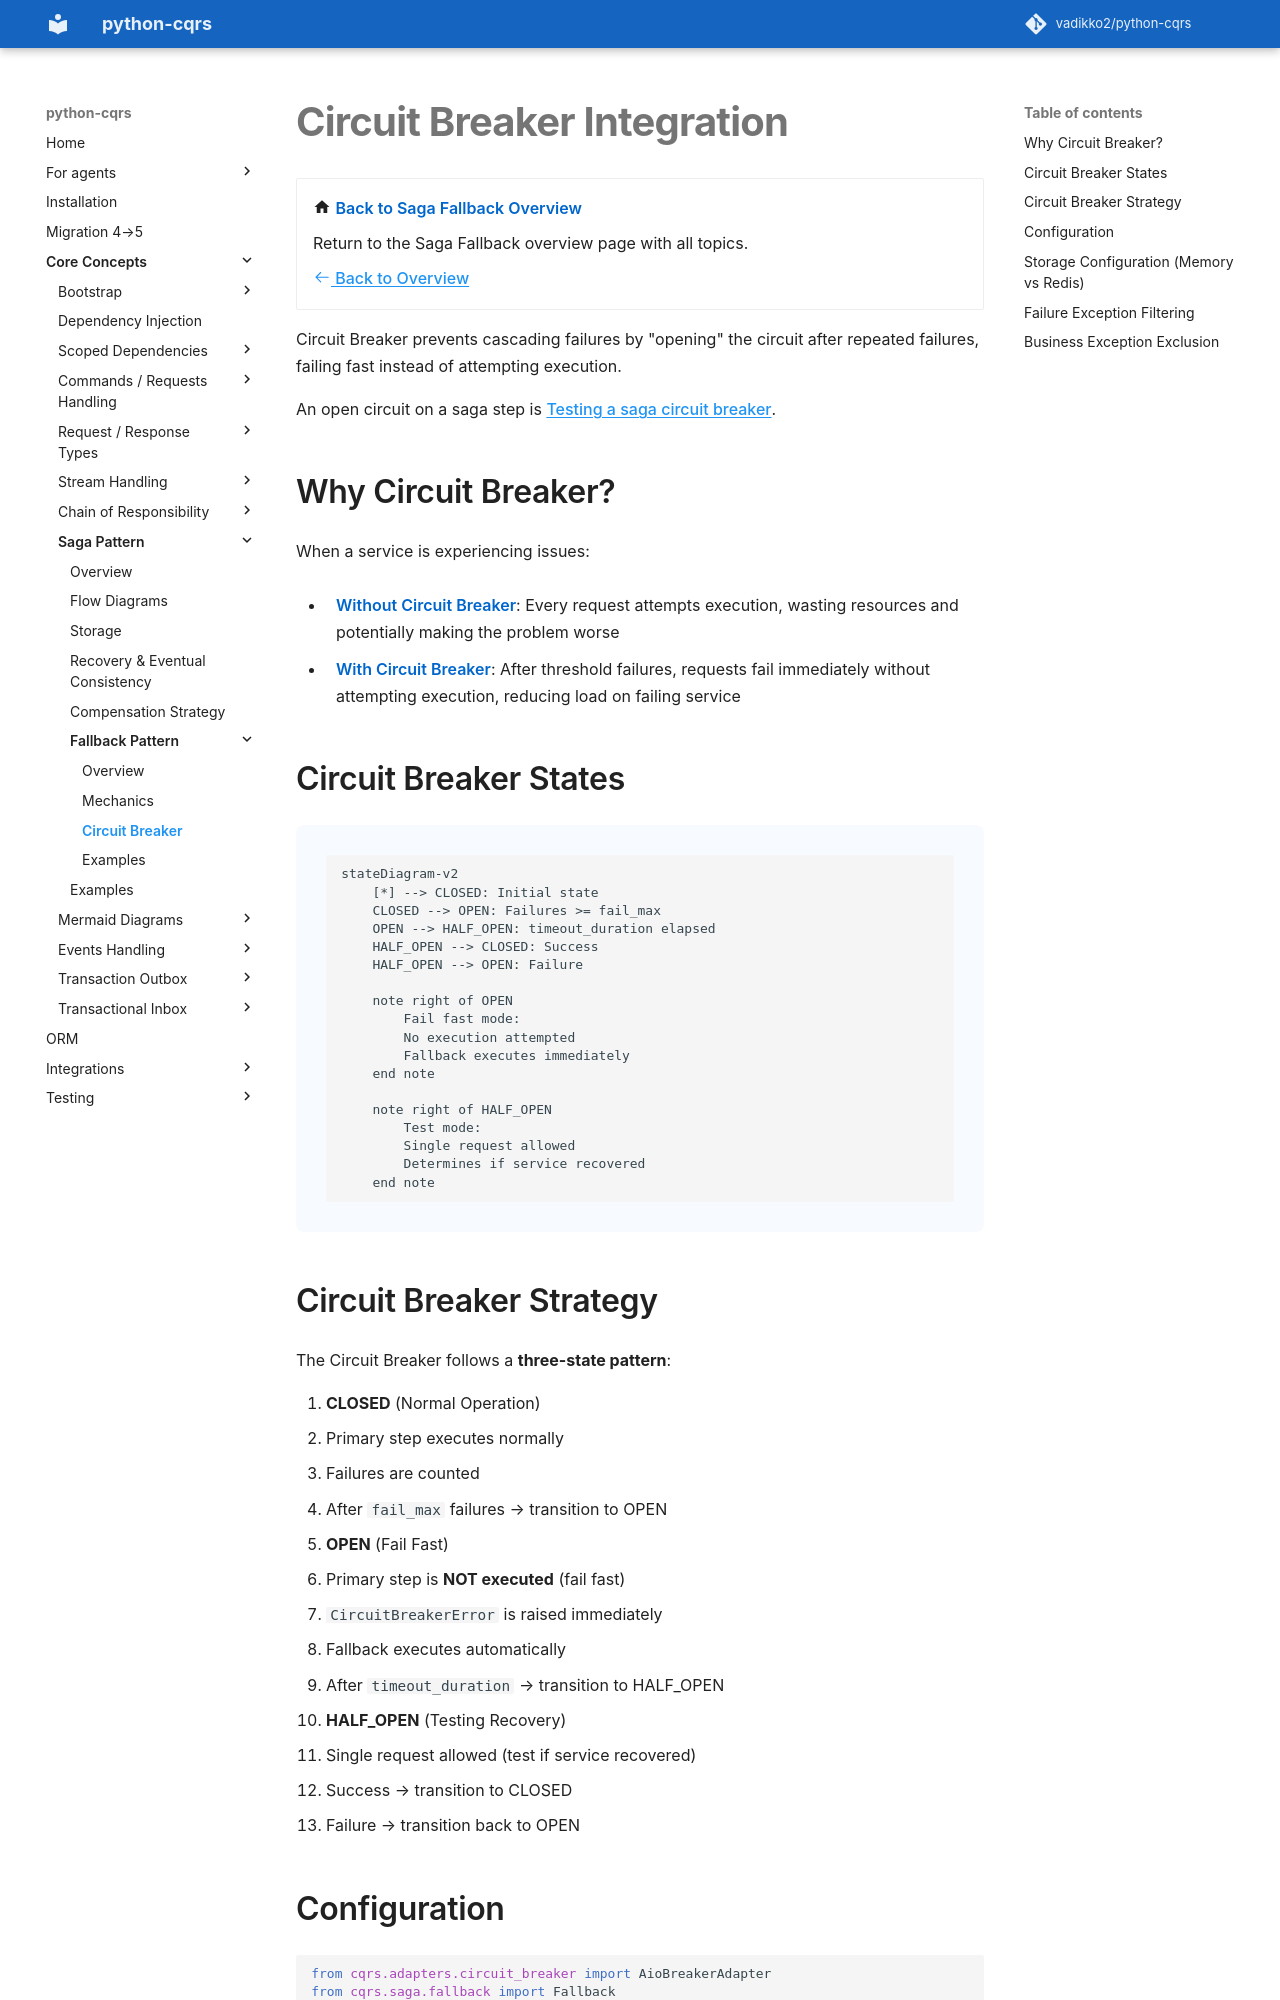

repository: pypatterns/python-cqrs-mkdocs · page: 5.0/saga/fallback/circuit_breaker/index.html · generator: mkdocs

# Circuit Breaker Integration

<div class="grid cards" markdown>

-   :material-home: **Back to Saga Fallback Overview**

    Return to the Saga Fallback overview page with all topics.

    [:octicons-arrow-left-24: Back to Overview](index.md)

</div>

Circuit Breaker prevents cascading failures by "opening" the circuit after repeated failures, failing fast instead of attempting execution.

An open circuit on a saga step is [Testing a saga circuit breaker](../../testing/saga_circuit_breaker.md).

## Why Circuit Breaker?

When a service is experiencing issues:

- **Without Circuit Breaker**: Every request attempts execution, wasting resources and potentially making the problem worse
- **With Circuit Breaker**: After threshold failures, requests fail immediately without attempting execution, reducing load on failing service

## Circuit Breaker States

```mermaid
stateDiagram-v2
    [*] --> CLOSED: Initial state
    CLOSED --> OPEN: Failures >= fail_max
    OPEN --> HALF_OPEN: timeout_duration elapsed
    HALF_OPEN --> CLOSED: Success
    HALF_OPEN --> OPEN: Failure
    
    note right of OPEN
        Fail fast mode:
        No execution attempted
        Fallback executes immediately
    end note
    
    note right of HALF_OPEN
        Test mode:
        Single request allowed
        Determines if service recovered
    end note
```

## Circuit Breaker Strategy

The Circuit Breaker follows a **three-state pattern**:

1. **CLOSED** (Normal Operation)
   - Primary step executes normally
   - Failures are counted
   - After `fail_max` failures → transition to OPEN

2. **OPEN** (Fail Fast)
   - Primary step is **NOT executed** (fail fast)
   - `CircuitBreakerError` is raised immediately
   - Fallback executes automatically
   - After `timeout_duration` → transition to HALF_OPEN

3. **HALF_OPEN** (Testing Recovery)
   - Single request allowed (test if service recovered)
   - Success → transition to CLOSED
   - Failure → transition back to OPEN
